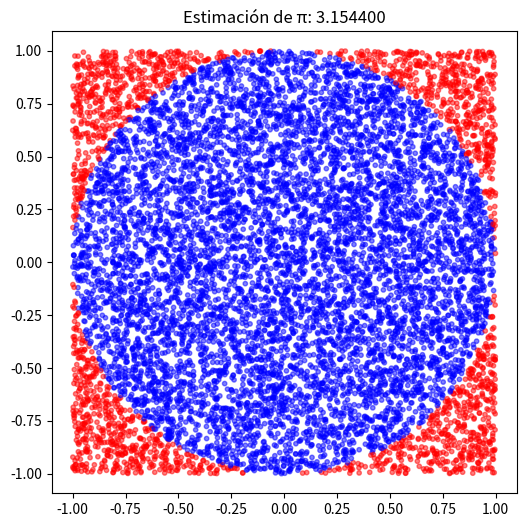

The matplotlib source for this figure:
'''
Simulación de Monte Carlo para estimar el valor de π
'''

import random
import matplotlib.pyplot as plt

def estimar_pi(num_puntos):
    """Estima el valor de π usando el método de Monte Carlo."""
    puntos_dentro = 0
    puntos_x = []
    puntos_y = []
    colores = []
    
    for _ in range(num_puntos):
        # Generar coordenadas aleatorias entre -1 y 1
        x = random.random() * 2 - 1
        y = random.random() * 2 - 1
        
        puntos_x.append(x)
        puntos_y.append(y)
        
        # Comprobar si el punto está dentro del círculo unitario
        if x**2 + y**2 <= 1:
            puntos_dentro += 1
            colores.append('blue')
        else:
            colores.append('red')
    
    # La proporción de puntos dentro del círculo nos da π/4
    pi_estimado = 4 * puntos_dentro / num_puntos
    
    # Visualización (opcional)
    plt.figure(figsize=(6, 6))
    plt.scatter(puntos_x, puntos_y, c=colores, alpha=0.5, s=10)
    plt.axis('equal')
    plt.title(f'Estimación de π: {pi_estimado:.6f}')
    plt.show()
    
    return pi_estimado

# Estimar π con 10,000 puntos
estimacion = estimar_pi(10000)
print(f"Valor estimado de π: {estimacion}")
print(f"Valor real de π: {3.141592653589793}")
